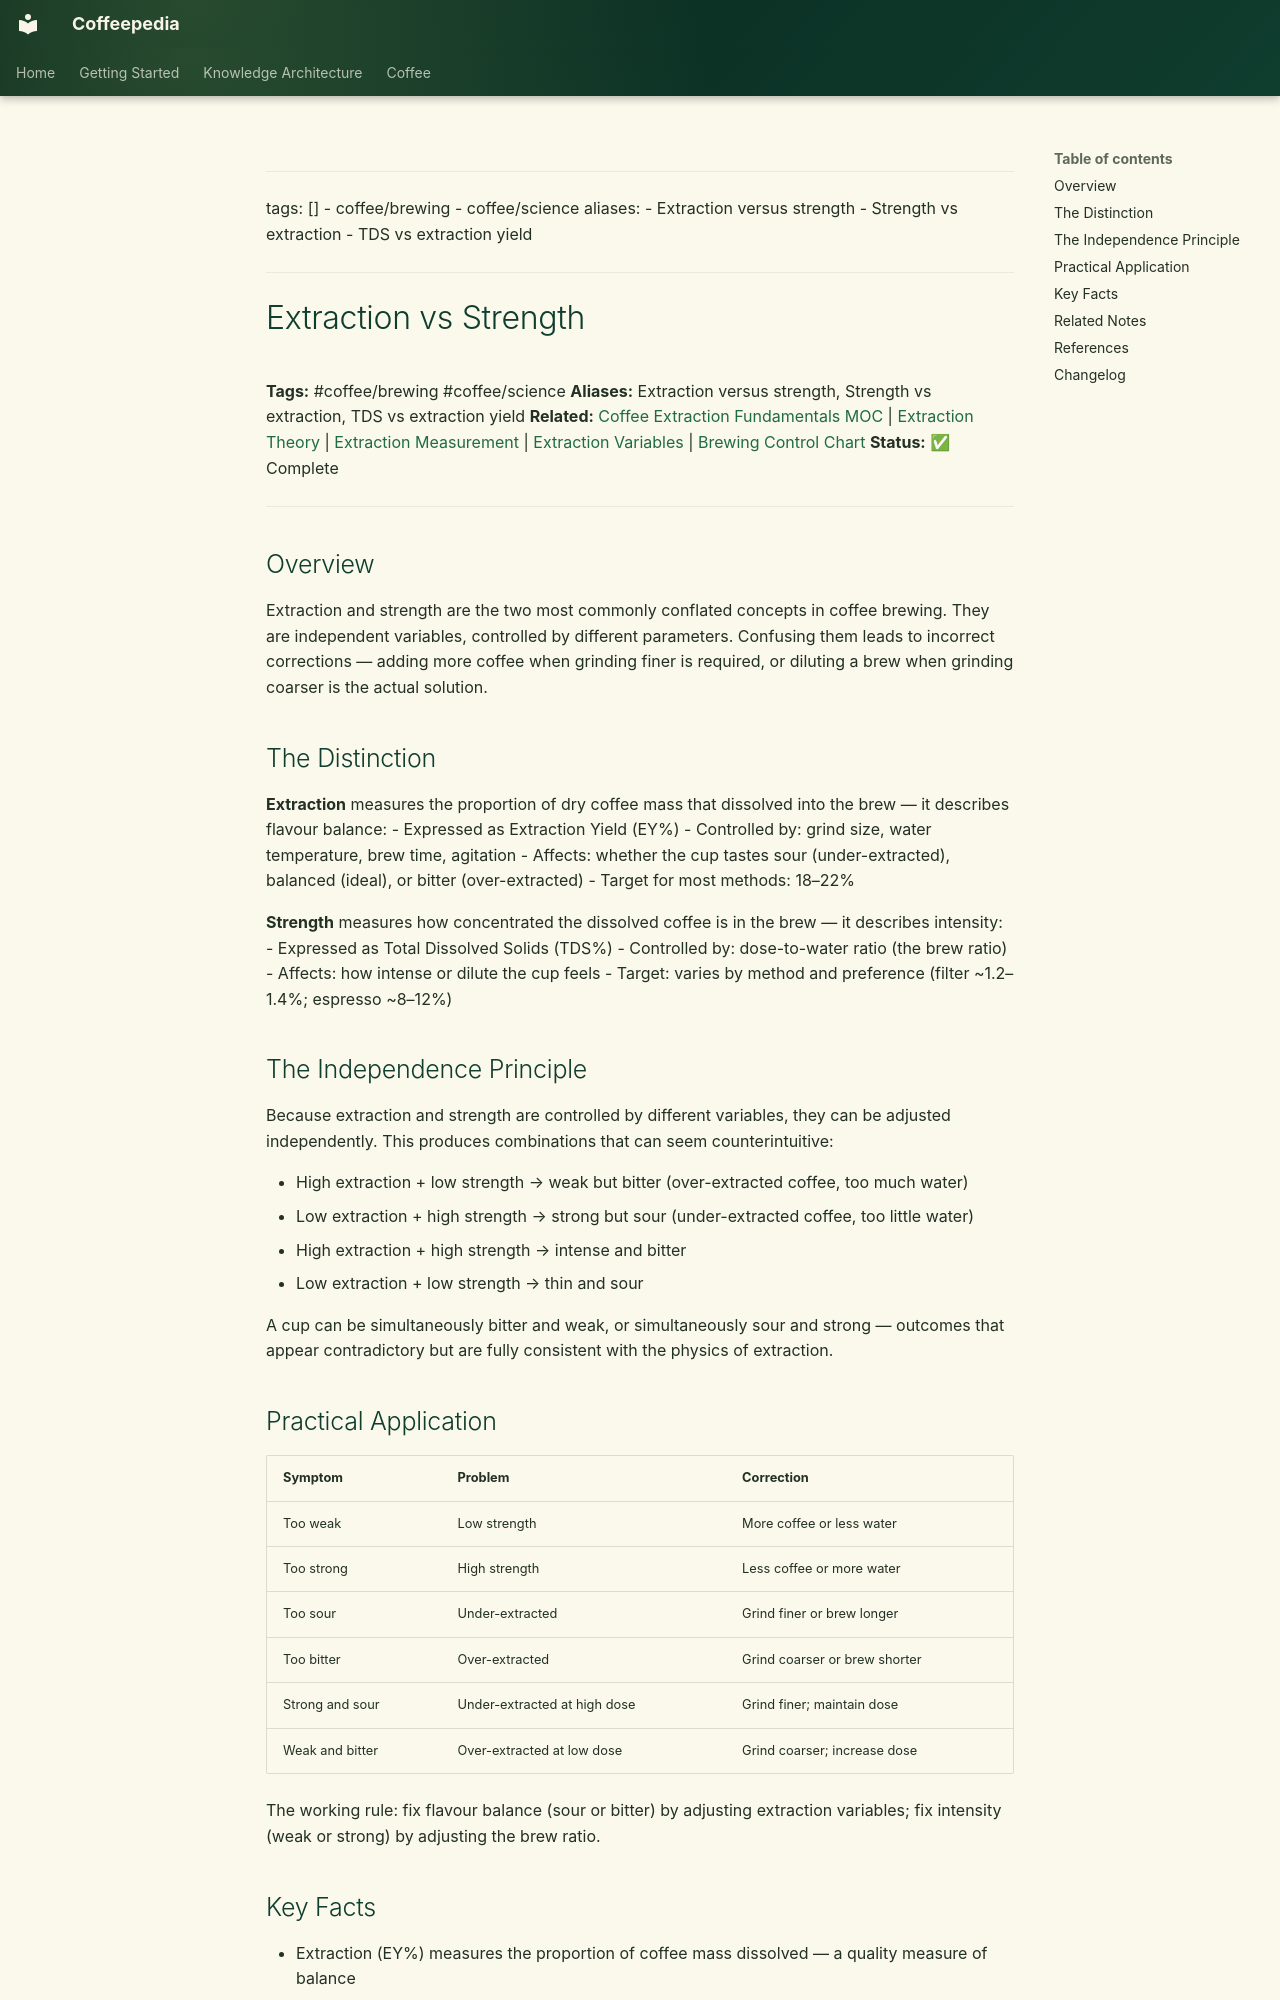

repository: Vauldt/all-about-coffee · page: coffee/brewing-fundamentals/extraction-vs-strength/index.html · generator: mkdocs

---
tags: []
  - coffee/brewing
  - coffee/science
aliases:
  - Extraction versus strength
  - Strength vs extraction
  - TDS vs extraction yield
---

# Extraction vs Strength

**Tags:** #coffee/brewing #coffee/science
**Aliases:** Extraction versus strength, Strength vs extraction, TDS vs extraction yield
**Related:** [Coffee Extraction Fundamentals MOC](../maps-of-content/coffee-extraction-fundamentals-moc.md) | [Extraction Theory](extraction-theory.md) | [Extraction Measurement](extraction-measurement.md) | [Extraction Variables](extraction-variables.md) | [Brewing Control Chart](../coffee-brewing-science/brewing-control-chart.md)
**Status:** ✅ Complete

---

## Overview

Extraction and strength are the two most commonly conflated concepts in coffee brewing. They are independent variables, controlled by different parameters. Confusing them leads to incorrect corrections — adding more coffee when grinding finer is required, or diluting a brew when grinding coarser is the actual solution.

## The Distinction

**Extraction** measures the proportion of dry coffee mass that dissolved into the brew — it describes flavour balance:
- Expressed as Extraction Yield (EY%)
- Controlled by: grind size, water temperature, brew time, agitation
- Affects: whether the cup tastes sour (under-extracted), balanced (ideal), or bitter (over-extracted)
- Target for most methods: 18–22%

**Strength** measures how concentrated the dissolved coffee is in the brew — it describes intensity:
- Expressed as Total Dissolved Solids (TDS%)
- Controlled by: dose-to-water ratio (the brew ratio)
- Affects: how intense or dilute the cup feels
- Target: varies by method and preference (filter ~1.2–1.4%; espresso ~8–12%)

## The Independence Principle

Because extraction and strength are controlled by different variables, they can be adjusted independently. This produces combinations that can seem counterintuitive:

- High extraction + low strength → weak but bitter (over-extracted coffee, too much water)
- Low extraction + high strength → strong but sour (under-extracted coffee, too little water)
- High extraction + high strength → intense and bitter
- Low extraction + low strength → thin and sour

A cup can be simultaneously bitter and weak, or simultaneously sour and strong — outcomes that appear contradictory but are fully consistent with the physics of extraction.

## Practical Application

| Symptom | Problem | Correction |
| :--- | :--- | :--- |
| Too weak | Low strength | More coffee or less water |
| Too strong | High strength | Less coffee or more water |
| Too sour | Under-extracted | Grind finer or brew longer |
| Too bitter | Over-extracted | Grind coarser or brew shorter |
| Strong and sour | Under-extracted at high dose | Grind finer; maintain dose |
| Weak and bitter | Over-extracted at low dose | Grind coarser; increase dose |

The working rule: fix flavour balance (sour or bitter) by adjusting extraction variables; fix intensity (weak or strong) by adjusting the brew ratio.
